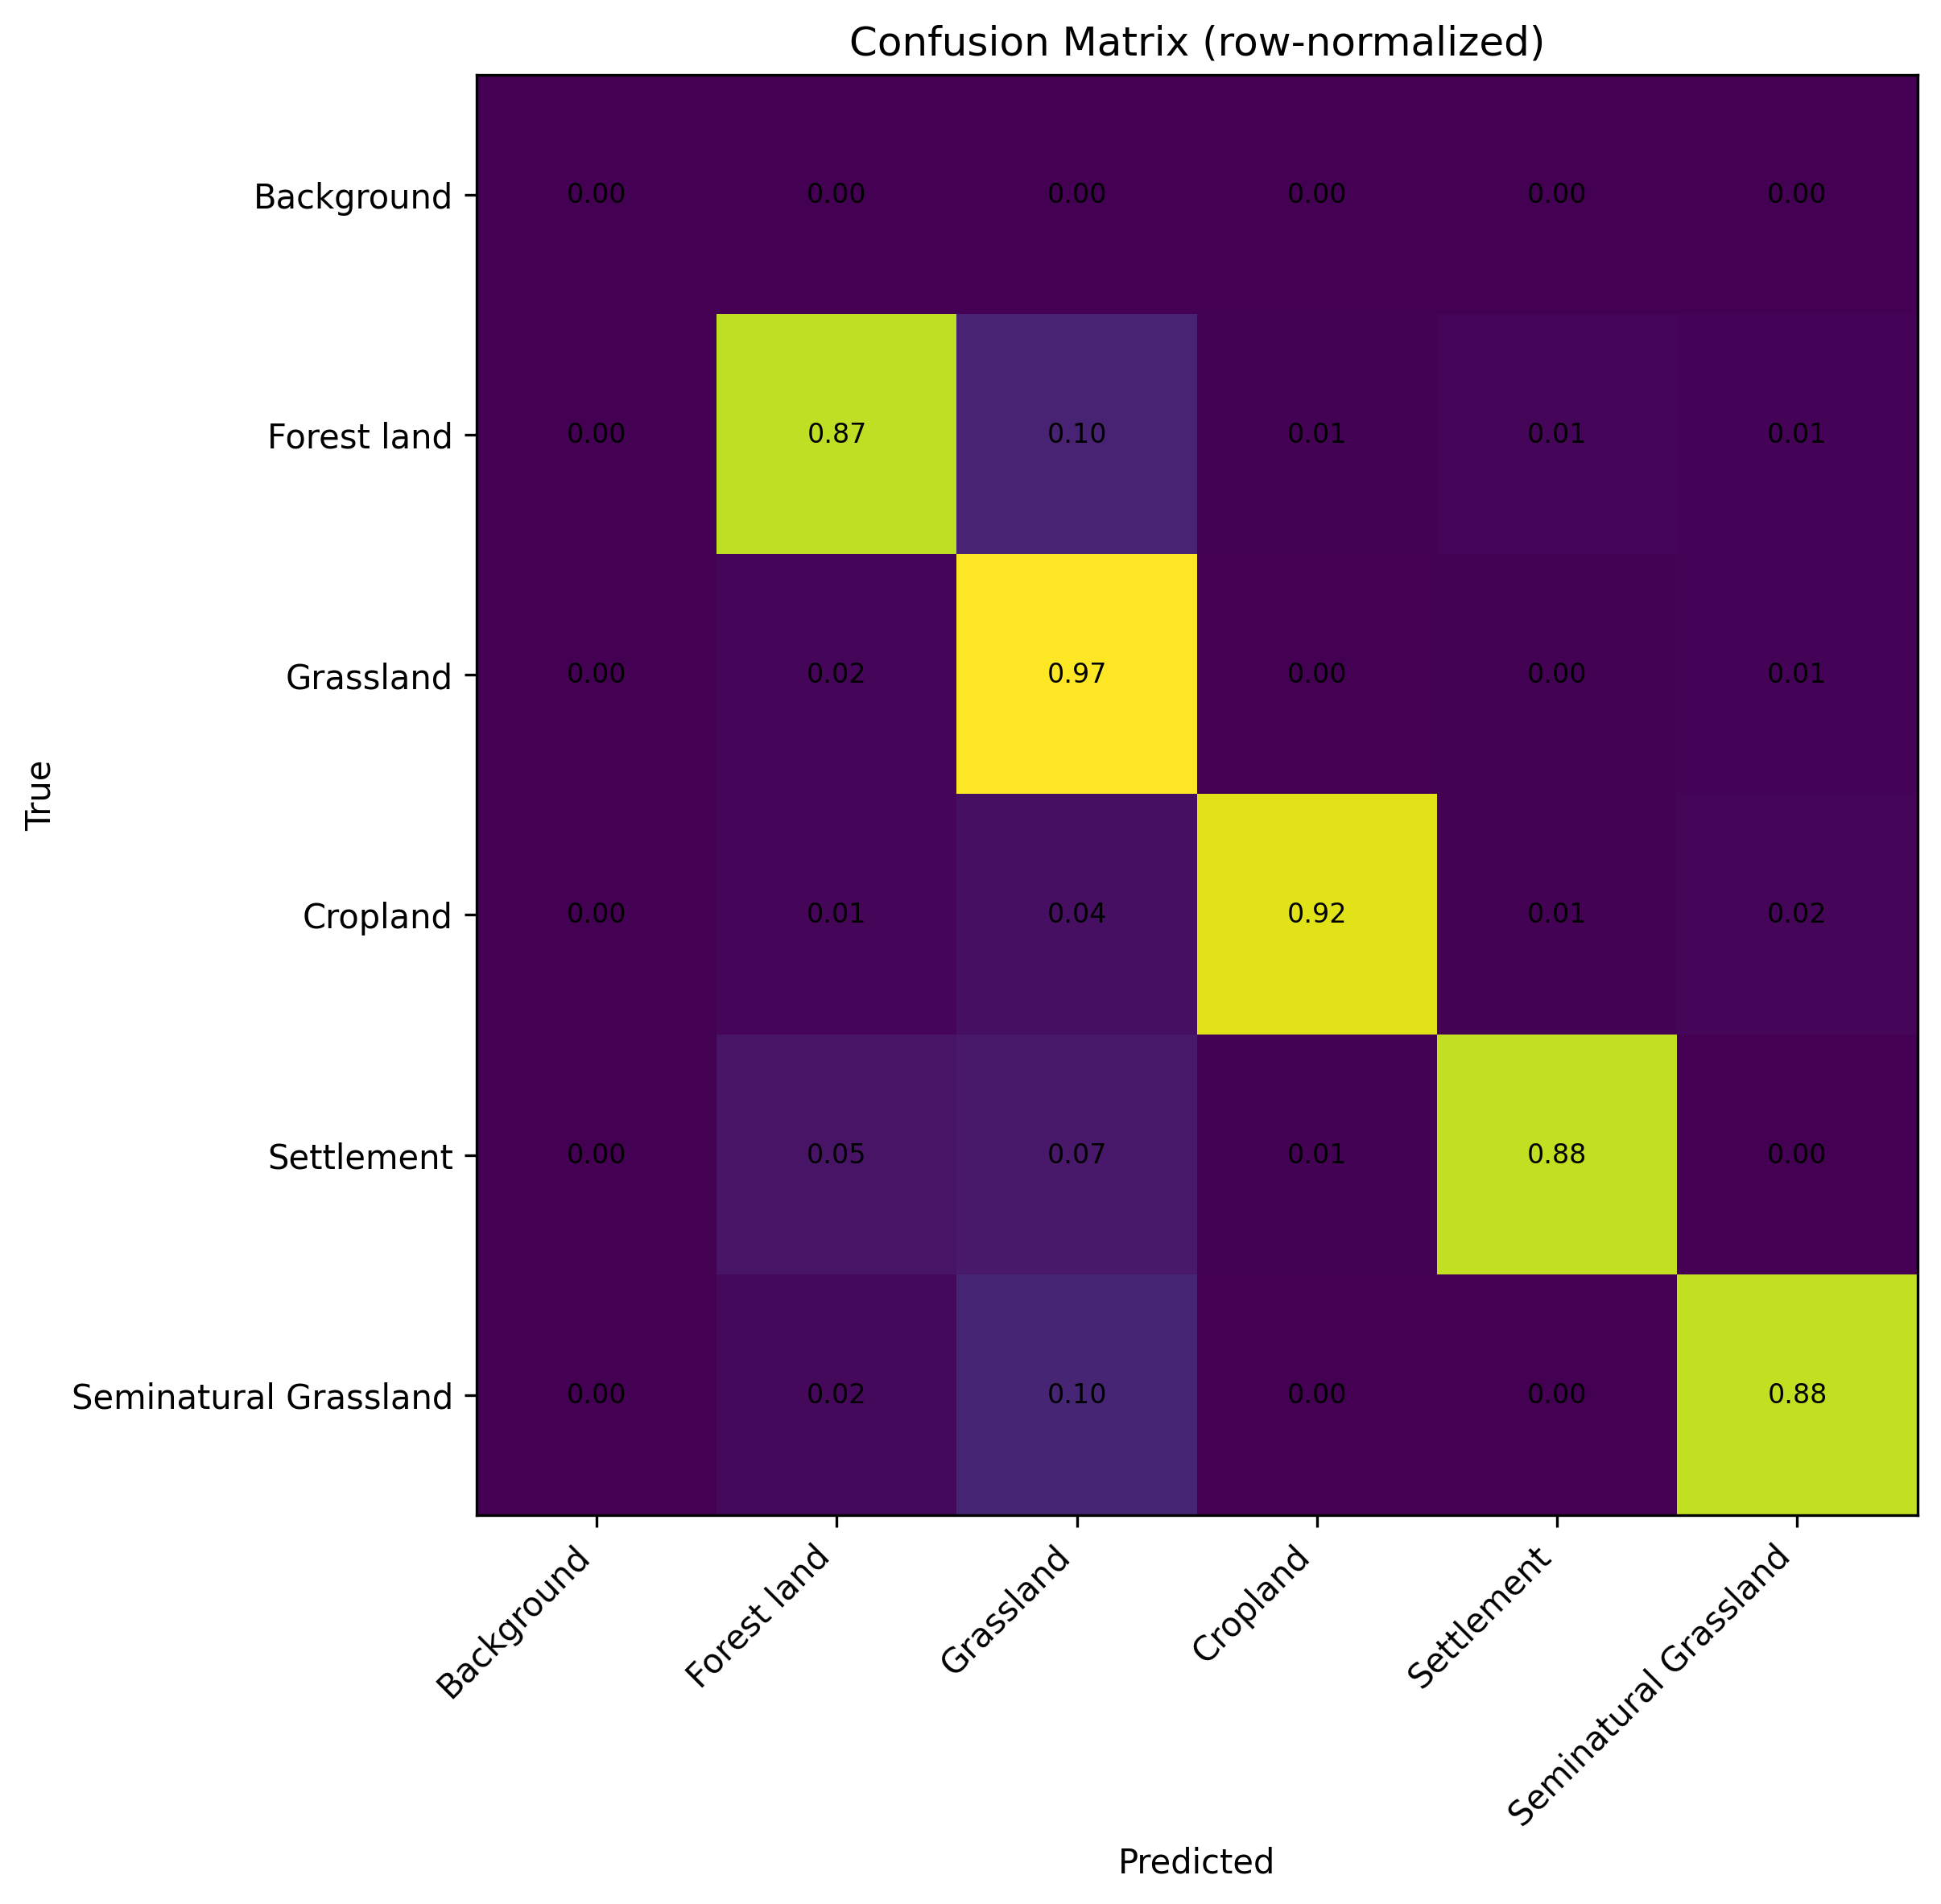

Data behind this chart, as committed beside it:
0, 0, 0, 0, 0, 0
0, 7198432, 798413, 59316, 118573, 62741
0, 670486, 35215323, 133120, 160627, 289264
0, 42650, 128406, 3014564, 23313, 59118
0, 107023, 140738, 11325, 1889484, 6283
0, 92937, 477154, 7490, 5177, 4182633
